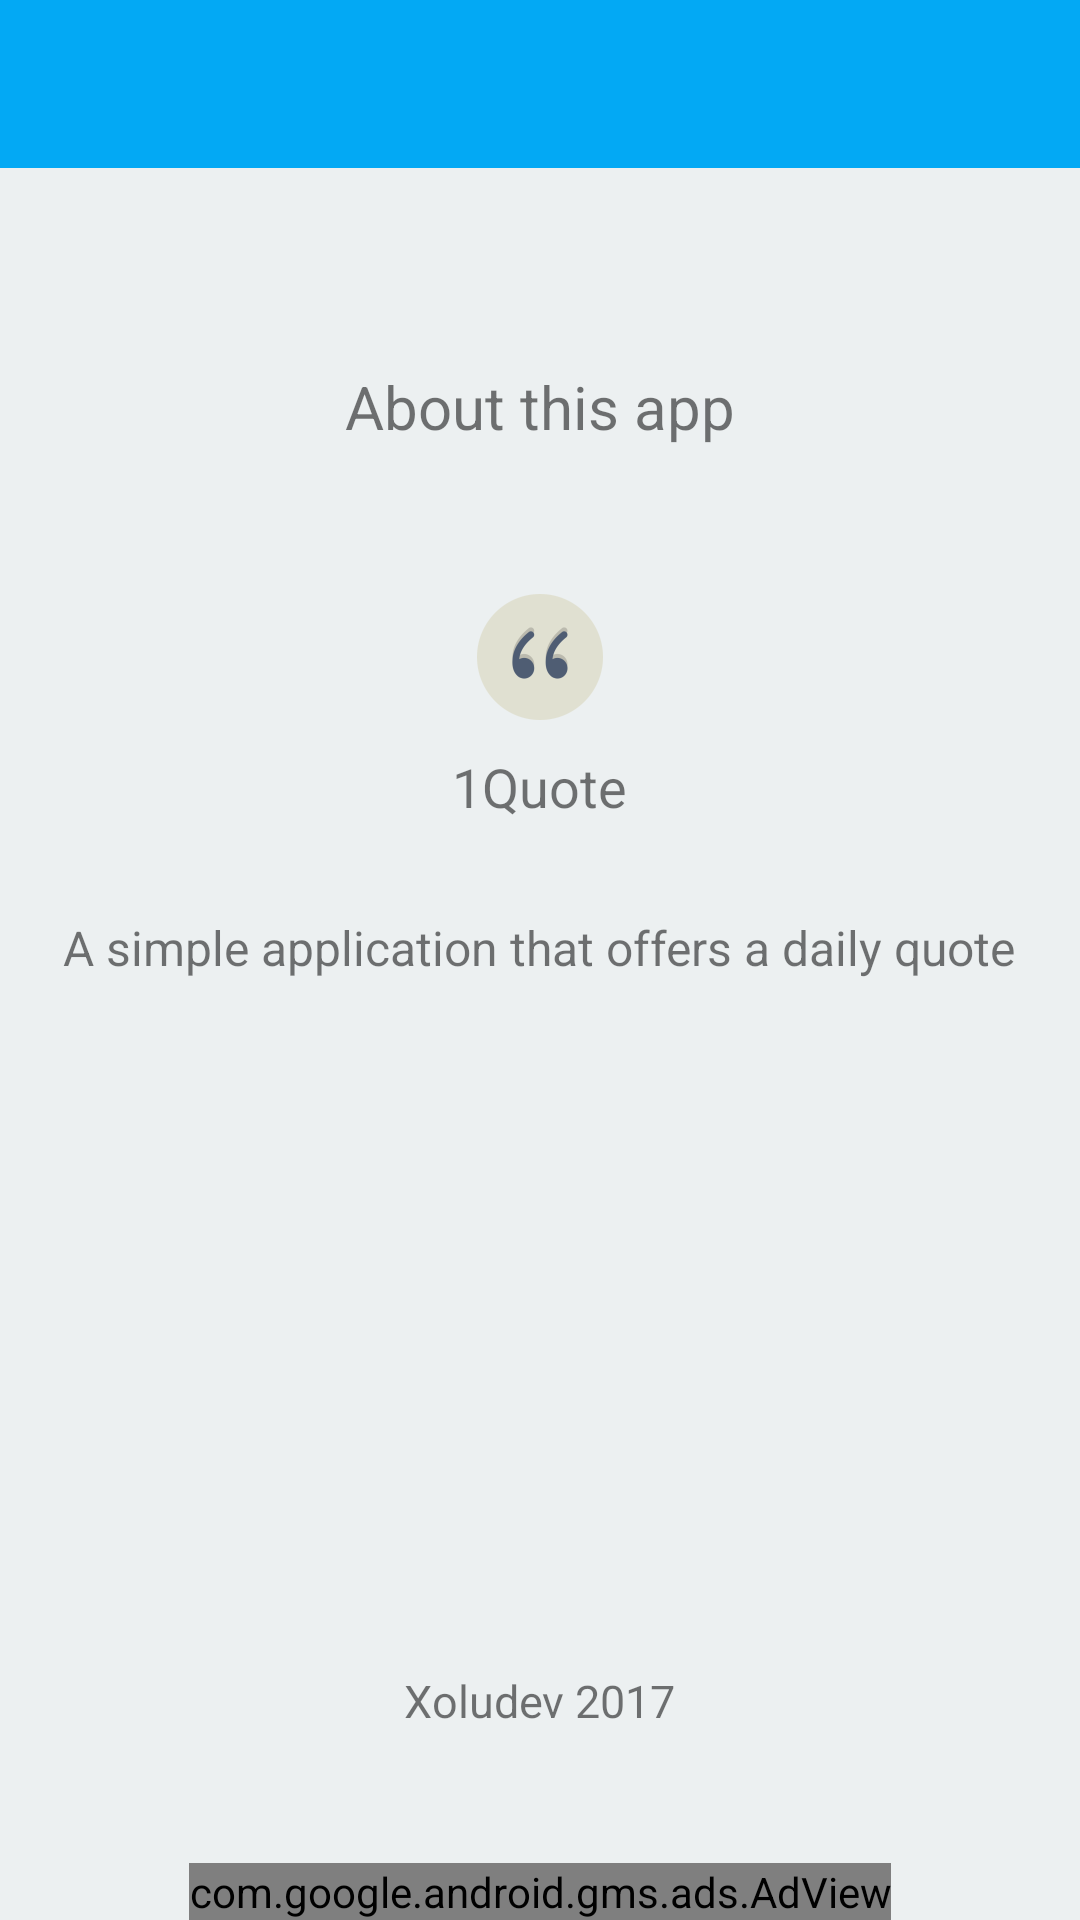

Android layout source for this screen:
<!-- AndroidManifest.xml: application theme MyMaterialTheme -->
<!-- res/layout/activity_about.xml -->
<?xml version="1.0" encoding="utf-8"?>
<RelativeLayout xmlns:android="http://schemas.android.com/apk/res/android"
    xmlns:app="http://schemas.android.com/apk/res-auto"
    xmlns:ads="http://schemas.android.com/apk/res-auto"
    android:layout_width="match_parent"
    android:layout_height="match_parent"
    xmlns:tools="http://schemas.android.com/tools"
    android:background="#ecf0f1"
    android:gravity="center">


    <LinearLayout
        android:id="@+id/linearLayout2"
        android:layout_width="fill_parent"
        android:layout_height="wrap_content"
        android:layout_alignParentTop="true"
        android:orientation="vertical">

        <include
            android:id="@+id/toolbar"
            layout="@layout/toolbar" />

    </LinearLayout>

    <RelativeLayout
        android:layout_width="match_parent"
        android:layout_height="match_parent"
        tools:context=".MainActivity">


        <TextView
            android:id="@+id/textView"
            android:layout_width="wrap_content"
            android:layout_height="wrap_content"
            android:layout_below="@+id/title_about"
            android:layout_centerHorizontal="true"
            android:layout_marginTop="101dp"
            android:text="@string/app_name"
            android:textSize="18sp" />

        <TextView
            android:id="@+id/title_about"
            android:layout_width="wrap_content"
            android:layout_height="wrap_content"
            android:layout_alignParentTop="true"
            android:layout_centerHorizontal="true"
            android:layout_marginTop="122dp"
            android:text="About this app"
            android:textSize="20sp" />
    </RelativeLayout>

    <ImageView
        android:id="@+id/imageView"
        android:layout_width="wrap_content"
        android:layout_height="wrap_content"
        android:layout_below="@+id/linearLayout2"
        android:layout_centerHorizontal="true"
        android:layout_marginTop="139dp"
        app:srcCompat="@mipmap/ic_launcher" />

    <TextView
        android:id="@+id/textView2"
        android:layout_width="wrap_content"
        android:layout_height="wrap_content"
        android:layout_below="@+id/imageView"
        android:layout_centerHorizontal="true"
        android:layout_marginTop="62dp"
        android:text="A simple application that offers a daily quote"
        android:textSize="16sp" />

    <TextView
        android:id="@+id/textView3"
        android:layout_width="wrap_content"
        android:layout_height="wrap_content"
        android:layout_alignParentBottom="true"
        android:layout_centerHorizontal="true"
        android:layout_marginBottom="63dp"
        android:text="Xoludev 2017"
        android:textSize="15sp" />

    <com.google.android.gms.ads.AdView
        android:id="@+id/adView"
        android:layout_width="wrap_content"
        android:layout_height="wrap_content"
        android:layout_centerHorizontal="true"
        android:layout_alignParentBottom="true"
        ads:adSize="SMART_BANNER"
        ads:adUnitId="@string/banner_home_footer">
    </com.google.android.gms.ads.AdView>

</RelativeLayout>
<!-- res/layout/toolbar.xml (included above) -->
<?xml version="1.0" encoding="utf-8"?>
<android.support.v7.widget.Toolbar xmlns:android="http://schemas.android.com/apk/res/android"
    xmlns:local="http://schemas.android.com/apk/res-auto"

    android:id="@+id/toolbar"
    android:layout_width="match_parent"
    android:layout_height="wrap_content"
    android:minHeight="?attr/actionBarSize"
    android:background="?attr/colorPrimary"
    local:theme="@style/ThemeOverlay.AppCompat.Dark.ActionBar"
    local:popupTheme="@style/ThemeOverlay.AppCompat.Light" />
<!-- resources referenced by this layout -->
<resources>
  <!-- mipmap ic_launcher: png bitmap (mipmap-hdpi, 1686 bytes) -->
  <string name="app_name">1Quote</string>
  <string name="banner_home_footer">ca-app-pub-3940256099942544/6300978111</string>
  <style name="MyMaterialTheme" parent="MyMaterialTheme.Base" />
  <style name="MyMaterialTheme.Base" parent="Theme.AppCompat.Light.DarkActionBar">
          <item name="windowNoTitle">true</item>
          <item name="windowActionBar">false</item>
          <item name="colorPrimary">@color/colorPrimary</item>
          <item name="colorPrimaryDark">@color/colorPrimaryDark</item>
          <item name="colorAccent">@color/colorAccent</item>
      </style>
  <color name="colorPrimary">#03a9f4</color>
  <color name="colorPrimaryDark">#0288d1</color>
  <color name="colorAccent">#00BCD4</color>
</resources>
